Dataset: data (GitHub, rishireddy1122/waste-classification). Classes: cardboard, glass, litter, metal, paper, plastic.

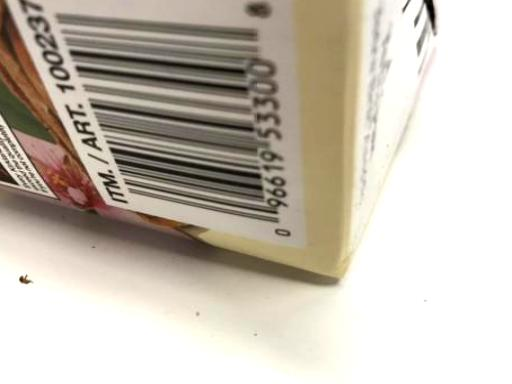
Label: cardboard

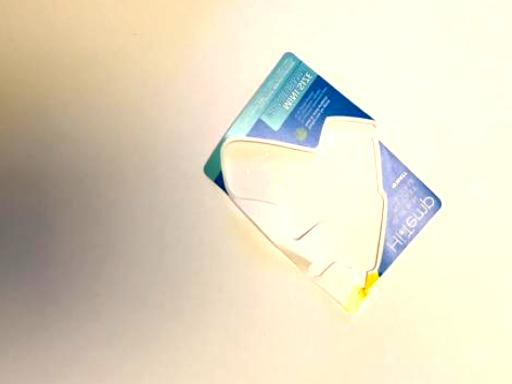
Label: paper

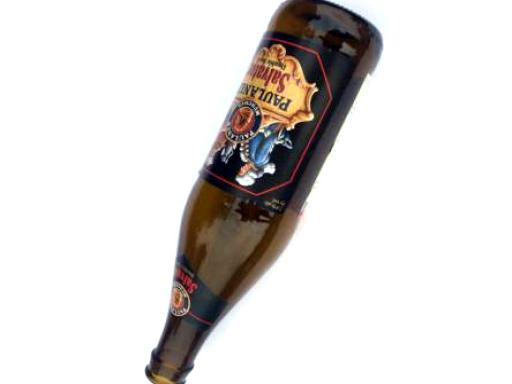
Label: glass

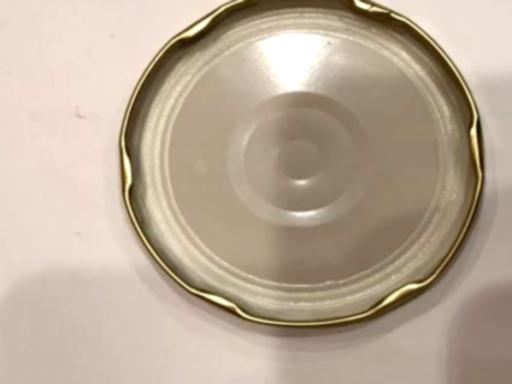
Label: metal

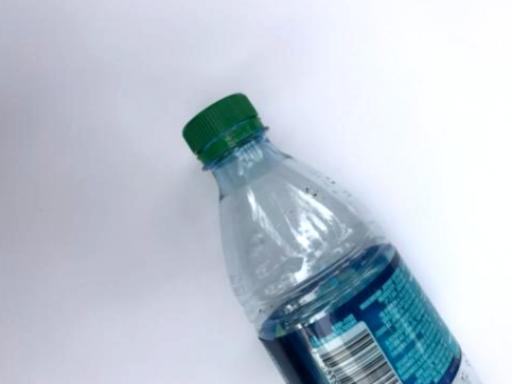
Label: plastic

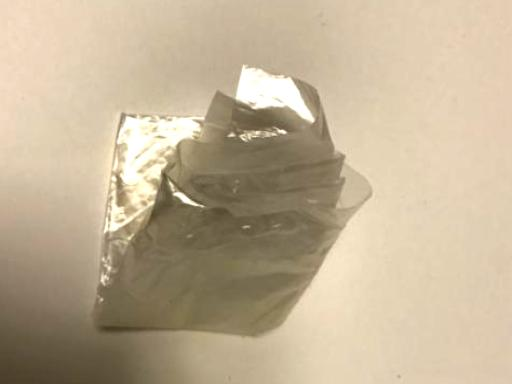
Label: litter
